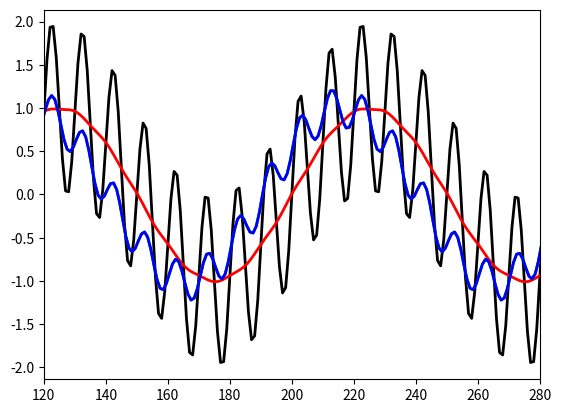

Recreate this plot in Python.
# -*- coding: utf-8 -*-
"""
Created on Thu Dec  6 21:22:33 2018

[redacted]
"""

import numpy as np
from scipy.signal import firwin, iirfilter, filtfilt
import matplotlib as mpl
import matplotlib.pyplot as plt
mpl.rcParams['lines.linewidth'] = 2.0

# Original data series
Fs = 1;                         # [Hz] sampling frequency
time = np.arange(400)           # [s] time
sig = np.sin(2*np.pi*.01*time) + np.sin(2*np.pi*.1*time)

plt.plot(time, sig, 'k')
  
# -----------------------------------------
#   Continuous discrete filter
#   http://www.schwietering.com/jayduino/filtuino/
# -----------------------------------------

class FilterBuLp2():
    def __init__(self):
        self.v = np.array([0.0, 0.0, 0.0])
    
    def step(self, x):
        self.v[0] = self.v[1];
        self.v[1] = self.v[2];
        self.v[2] = (2.008336556421122521e-2 * x +
                     -0.64135153805756306422 * self.v[0] +
				     1.56101807580071816339 * self.v[1])
		
        return (self.v[0] + self.v[2] + 2 * self.v[1])
    
class FilterBuHp2():
    def __init__(self):
        self.v = np.array([0.0, 0.0, 0.0])
	
    def step(self, x):
        self.v[0] = self.v[1];
        self.v[1] = self.v[2];
        self.v[2] = (8.005924034645703902e-1 * x +
                     -0.64135153805756306422 * self.v[0] +
				     1.56101807580071816339 * self.v[1])
		
        return (self.v[0] + self.v[2] - 2 * self.v[1])
    
def array_map(fun, x):
    return np.array(list(map(fun, x)))

def array_for_N(fun, N, x):
    out = np.zeros(len(x));
    for i in range(len(x)):
        n = 1
        out[i] = fun(x[i])
        while n < N:
            out[i] = fun(out[i])
            n += 1
        
    return out

filterBuLp2 = FilterBuLp2()
filterBuHp2 = FilterBuHp2()
        
sig_LP = array_map(filterBuLp2.step, sig)
sig_LP = array_map(filterBuLp2.step, sig_LP)
sig_LP = array_map(filterBuLp2.step, sig_LP)

sig_HP = array_map(filterBuHp2.step, sig)
sig_HP = array_map(filterBuHp2.step, sig_HP)
sig_HP = array_map(filterBuHp2.step, sig_HP)

sig_LP2 = array_for_N(filterBuLp2.step, 1, sig)
sig_LP3 = array_map(filterBuLp2.step, sig)

correct_phase_lag = 13.5
plt.plot(time - correct_phase_lag, sig_LP, 'r')
#plt.plot(time - correct_phase_lag, sig_HP, 'm')
#plt.plot(time - correct_phase_lag, sig_LP + sig_HP, 'g')
    
plt.plot(time - correct_phase_lag, sig_LP2, 'g')
plt.plot(time - correct_phase_lag, sig_LP3, 'b')

# -----------------------------------------
#   FIR filters
# -----------------------------------------

ntaps = 99;
b_LP = firwin(ntaps, [0.0001, 0.05], width=0.05, fs=Fs, pass_zero=False)
b_HP = firwin(ntaps, 0.05, width=0.05, fs=Fs, pass_zero=False)

for i in range(2):
    if i == 0:
        time_sel = time[0:200]
        sig_sel  = sig[0:200]
    elif i == 1:
        time_sel = time[200:400]
        sig_sel  = sig[200:400]
    
    sig_LP = np.convolve(sig_sel, b_LP, mode='same')
    sig_HP = np.convolve(sig_sel, b_HP, mode='same')
    
    #plt.plot(time_sel, sig_LP, 'g')
    #plt.plot(time_sel, sig_HP, 'm')    
    #plt.plot(time_sel, sig_LP+sig_HP, 'g')

# -----------------------------------------
#   IIR filters
# -----------------------------------------

ntaps = 99;
a_LP, b_LP = iirfilter(6, Wn=0.05, btype='lowpass', analog=False, ftype='butter')
a_HP, b_HP = iirfilter(6, Wn=0.05, btype='highpass', analog=False, ftype='butter')

for i in range(2):
    if i == 0:
        time_sel = time[0:200]
        sig_sel  = sig[0:200]
    elif i == 1:
        time_sel = time[200:400]
        sig_sel  = sig[200:400]
    
    sig_LP = filtfilt(a_LP, b_LP, sig_sel, method='pad')
    sig_HP = filtfilt(a_HP, b_HP, sig_sel, method='pad')
    
    #plt.plot(time_sel, sig_LP, 'b')
    #plt.plot(time_sel, sig_HP, 'm')    
    #plt.plot(time_sel, sig_LP+sig_HP, 'g')

# -----------------------------------------
# -----------------------------------------

plt.xlim([120, 280])
plt.show()